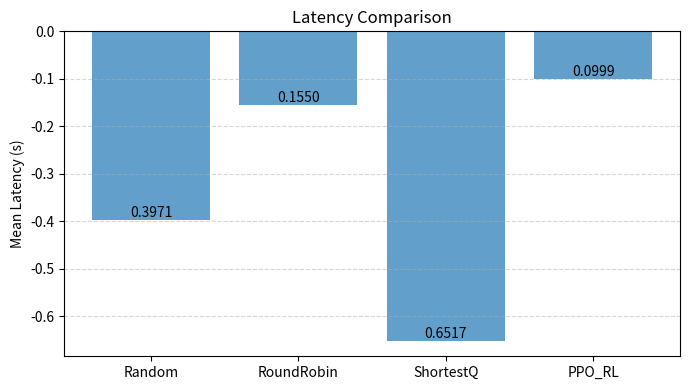
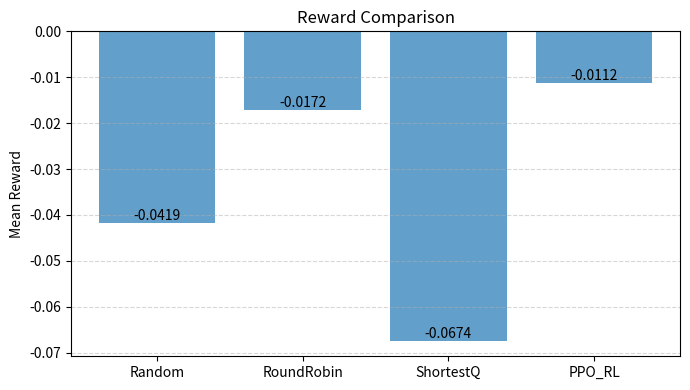

Here is the Python script that generated these plots, in order:
import matplotlib.pyplot as plt
import numpy as np

# =====================
#  ENTER YOUR VALUES HERE
# =====================

# Replace these with your actual evaluation results
policies = ["Random", "RoundRobin", "ShortestQ", "PPO_RL"]

# Example values from your output (update if newer values appear later)
mean_latency = [0.397090, 0.155014, 0.651744, 0.099886]  # lower is better
mean_reward = [-0.041872, -0.017235, -0.067436, -0.011246]  # higher (less negative) is better

# Optional: add more metrics if available from advanced_eval.py
# throughput = [...]
# cumulative_latency = [...]
# queue_sum = [...]

# =====================
#  PLOTTING
# =====================

def plot_metric(values, ylabel, title, filename, invert=False):
    """
    Plot a bar graph for given metric.
    invert=True means lower value is better (we visually swap here).
    """
    values_to_plot = -np.array(values) if invert else values

    plt.figure(figsize=(7, 4))
    bars = plt.bar(policies, values_to_plot, alpha=0.7)

    # Annotate bars with original values
    for bar, val in zip(bars, values):
        plt.text(bar.get_x() + bar.get_width()/2, bar.get_height(),
                 f'{val:.4f}', ha='center', va='bottom')

    plt.ylabel(ylabel)
    plt.title(title)
    plt.grid(axis='y', linestyle='--', alpha=0.5)
    plt.tight_layout()
    plt.savefig(filename)
    print(f"📁 Saved: {filename}")

    plt.show()


# Plot latency (lower is better)
plot_metric(mean_latency, "Mean Latency (s)", "Latency Comparison", "latency_comparison.png", invert=True)

# Plot reward (higher is better)
plot_metric(mean_reward, "Mean Reward", "Reward Comparison", "reward_comparison.png")

# If you add more metrics like throughput, queue sum etc.:
# plot_metric(throughput, "Throughput", "Throughput Comparison", "throughput_comparison.png")
# plot_metric(queue_sum, "Final Queue Sum", "Queue Length Comparison", "queue_comparison.png", invert=True)
# plot_metric(cumulative_latency, "Total Latency", "Cumulative Latency", "cum_latency_comparison.png", invert=True)

print("\n🎉 All graphs generated successfully!")
